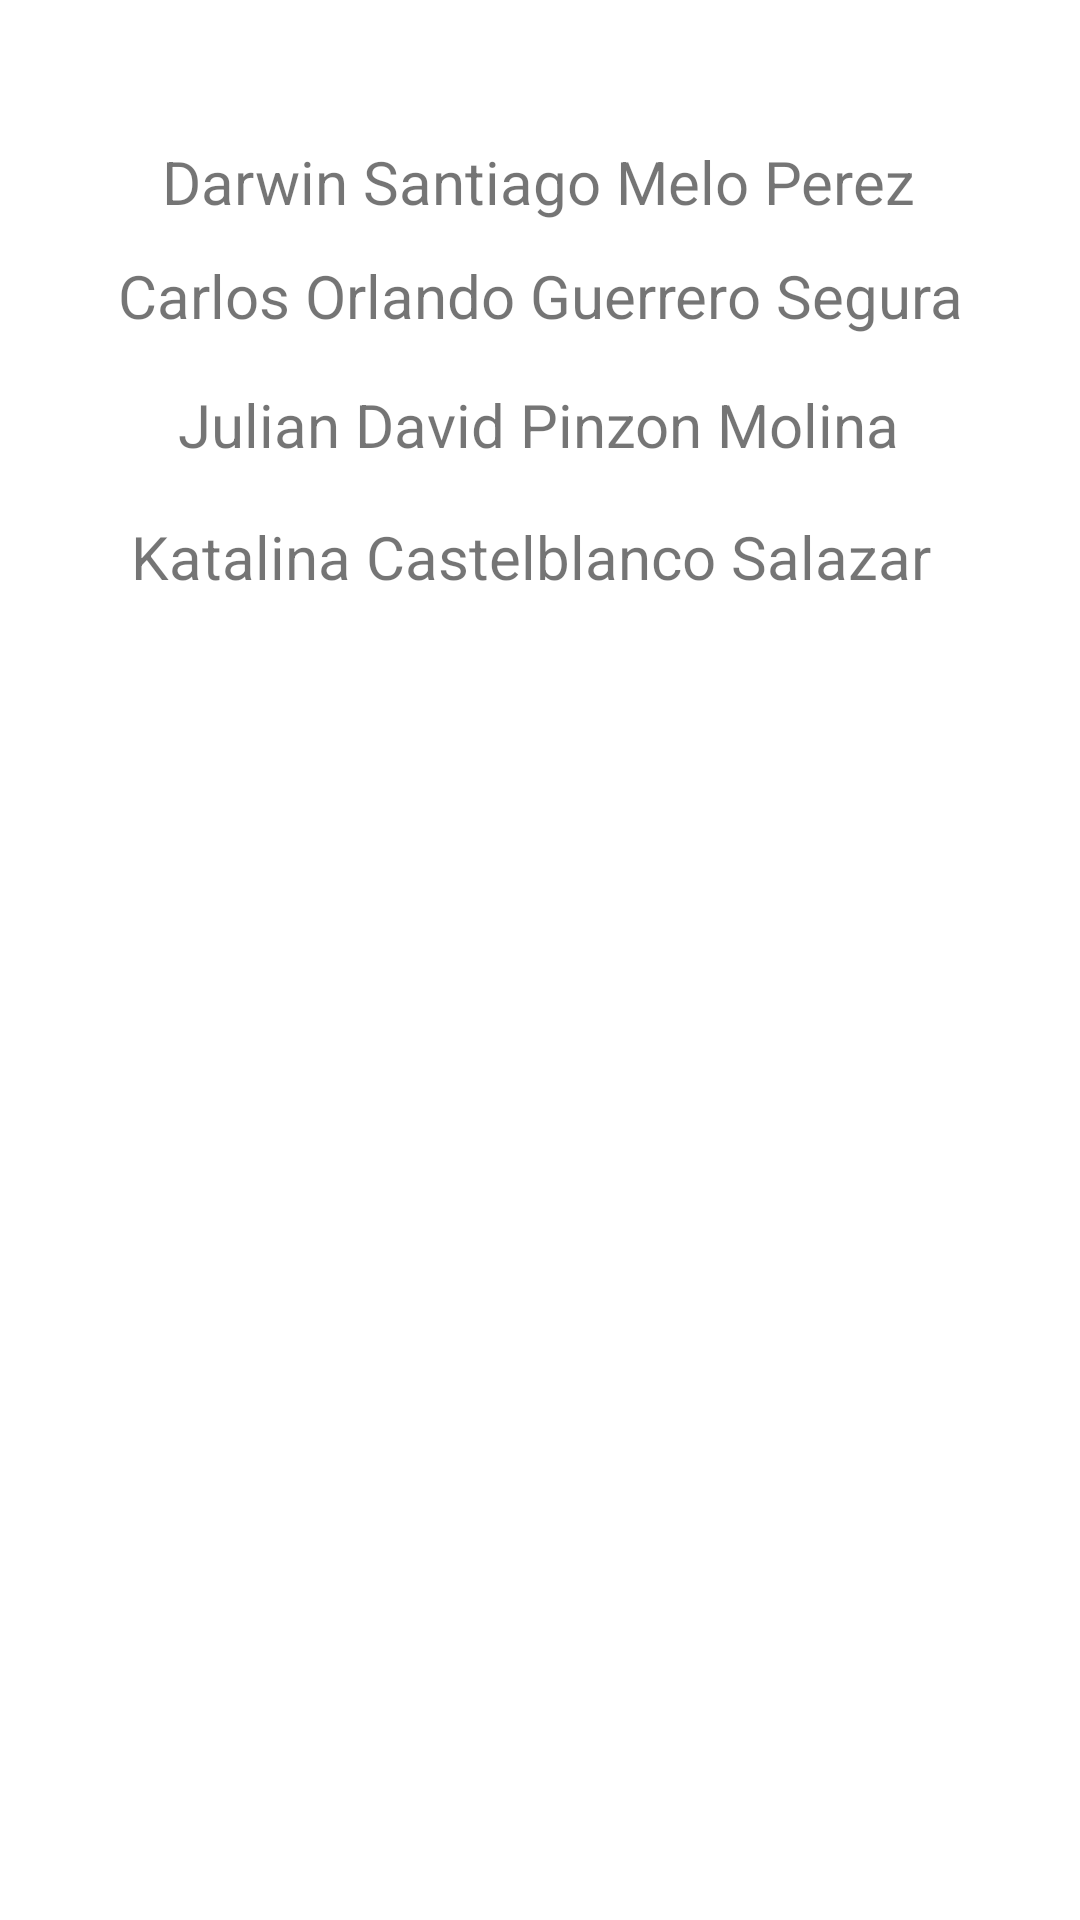

Here is an Android app screen rendered from its layout file. Give the layout XML and the strings, colors and styles it references.
<!-- AndroidManifest.xml: application theme Theme.Round_robin -->
<!-- res/layout/activity_creditos.xml -->
<?xml version="1.0" encoding="utf-8"?>
<androidx.constraintlayout.widget.ConstraintLayout xmlns:android="http://schemas.android.com/apk/res/android"
    xmlns:app="http://schemas.android.com/apk/res-auto"
    xmlns:tools="http://schemas.android.com/tools"
    android:layout_width="match_parent"
    android:layout_height="match_parent"
    tools:context=".Creditos">

    <TextView
        android:id="@+id/textView9"
        android:layout_width="wrap_content"
        android:layout_height="wrap_content"
        android:layout_marginStart="117dp"
        android:layout_marginTop="172dp"
        android:layout_marginEnd="118dp"
        android:text="Katalina Castelblanco Salazar "
        android:textSize="20sp"
        app:layout_constraintEnd_toEndOf="parent"
        app:layout_constraintStart_toStartOf="parent"
        app:layout_constraintTop_toTopOf="parent" />

    <TextView
        android:id="@+id/textView7"
        android:layout_width="wrap_content"
        android:layout_height="wrap_content"
        android:layout_marginStart="117dp"
        android:layout_marginTop="128dp"
        android:layout_marginEnd="118dp"
        android:text="Julian David Pinzon Molina"
        android:textSize="20sp"
        app:layout_constraintEnd_toEndOf="parent"
        app:layout_constraintStart_toStartOf="parent"
        app:layout_constraintTop_toTopOf="parent" />

    <TextView
        android:id="@+id/textView5"
        android:layout_width="wrap_content"
        android:layout_height="wrap_content"
        android:layout_marginStart="117dp"
        android:layout_marginTop="47dp"
        android:layout_marginEnd="118dp"
        android:text="Darwin Santiago Melo Perez"
        android:textSize="20sp"
        app:layout_constraintEnd_toEndOf="parent"
        app:layout_constraintStart_toStartOf="parent"
        app:layout_constraintTop_toTopOf="parent" />

    <TextView
        android:id="@+id/textView6"
        android:layout_width="wrap_content"
        android:layout_height="wrap_content"
        android:layout_marginStart="106dp"
        android:layout_marginTop="11dp"
        android:layout_marginEnd="106dp"
        android:text="Carlos Orlando Guerrero Segura"
        android:textSize="20sp"
        app:layout_constraintEnd_toEndOf="parent"
        app:layout_constraintStart_toStartOf="parent"
        app:layout_constraintTop_toBottomOf="@+id/textView5" />

</androidx.constraintlayout.widget.ConstraintLayout>
<!-- resources referenced by this layout -->
<resources>
  <style name="Theme.Round_robin" parent="Theme.MaterialComponents.DayNight.DarkActionBar">
          
          <item name="colorPrimary">@color/purple_500</item>
          <item name="colorPrimaryVariant">@color/purple_700</item>
          <item name="colorOnPrimary">@color/white</item>
          
          <item name="colorSecondary">@color/teal_200</item>
          <item name="colorSecondaryVariant">@color/teal_700</item>
          <item name="colorOnSecondary">@color/black</item>
          
          <item name="android:statusBarColor">?attr/colorPrimaryVariant</item>
          
      </style>
  <!-- not gathered from this repository: default colours our renderer supplied (Android Studio template values) -->
  <color name="purple_500">#FF6200EE</color>
  <color name="purple_700">#FF3700B3</color>
  <color name="teal_200">#FF03DAC5</color>
  <color name="teal_700">#FF018786</color>
  <color name="black">#FF000000</color>
  <color name="white">#FFFFFFFF</color>
</resources>
